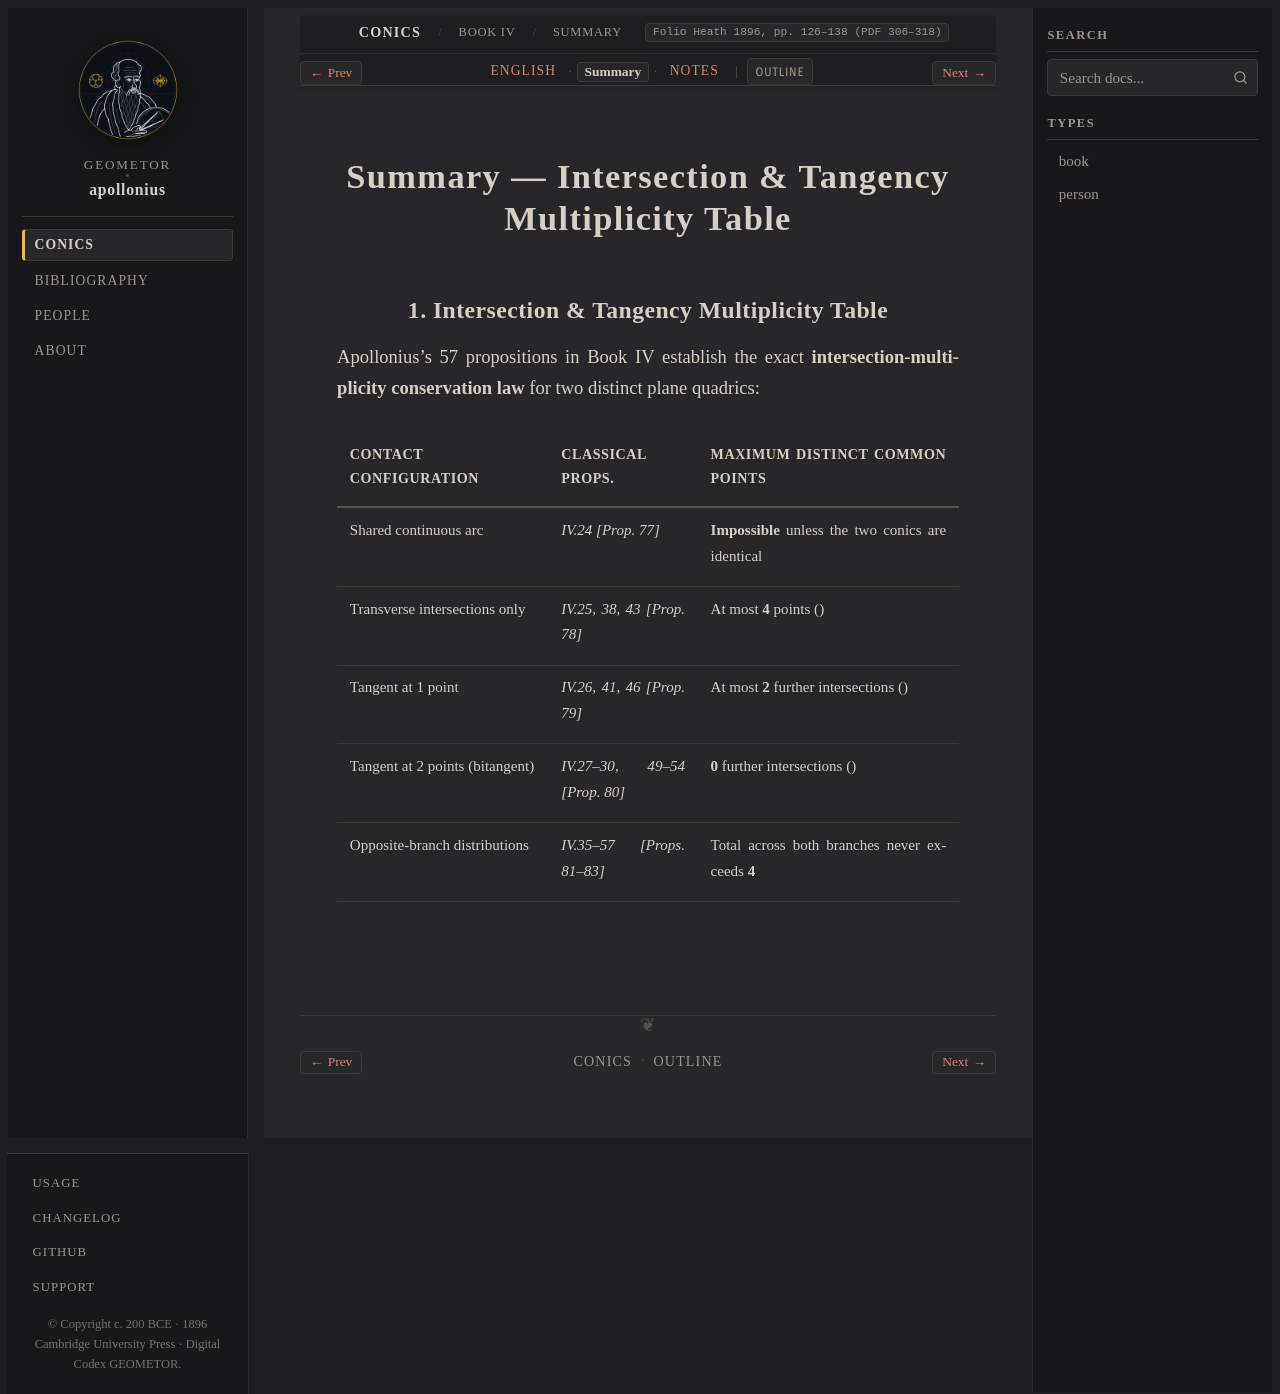

repository: geometor/apollonius · page: conics/book_04/sec_02_intersections_bound/summary.html · generator: sphinx

:layout: book
:canonical_id: IV.24–57 (Summary)
:breadcrumb_title: Summary
:order: 2
:tracks: English: index | Summary: summary | Notes: notes
:folio: Heath 1896, pp. 126–138 (PDF 306–318)

Summary — Intersection & Tangency Multiplicity Table
====================================================

1. Intersection & Tangency Multiplicity Table
---------------------------------------------

Apollonius's 57 propositions in Book IV establish the exact **intersection-multiplicity conservation law** :eq:`\sum m_i \le 4` for two distinct plane quadrics:

.. list-table::
   :header-rows: 1
   :widths: 34 24 42

   * - Contact Configuration
     - Classical Props.
     - Maximum Distinct Common Points
   * - Shared continuous arc
     - `IV.24 [Prop. 77]`
     - **Impossible** unless the two conics are identical
   * - Transverse intersections only
     - `IV.25, 38, 43 [Prop. 78]`
     - At most **4** points (:eq:`1 + 1 + 1 + 1 = 4`)
   * - Tangent at 1 point
     - `IV.26, 41, 46 [Prop. 79]`
     - At most **2** further intersections (:eq:`2 + 1 + 1 = 4`)
   * - Tangent at 2 points (bitangent)
     - `IV.27–30, 49–54 [Prop. 80]`
     - **0** further intersections (:eq:`2 + 2 = 4`)
   * - Opposite-branch distributions
     - `IV.35–57 [Props. 81–83]`
     - Total across both branches never exceeds **4**
